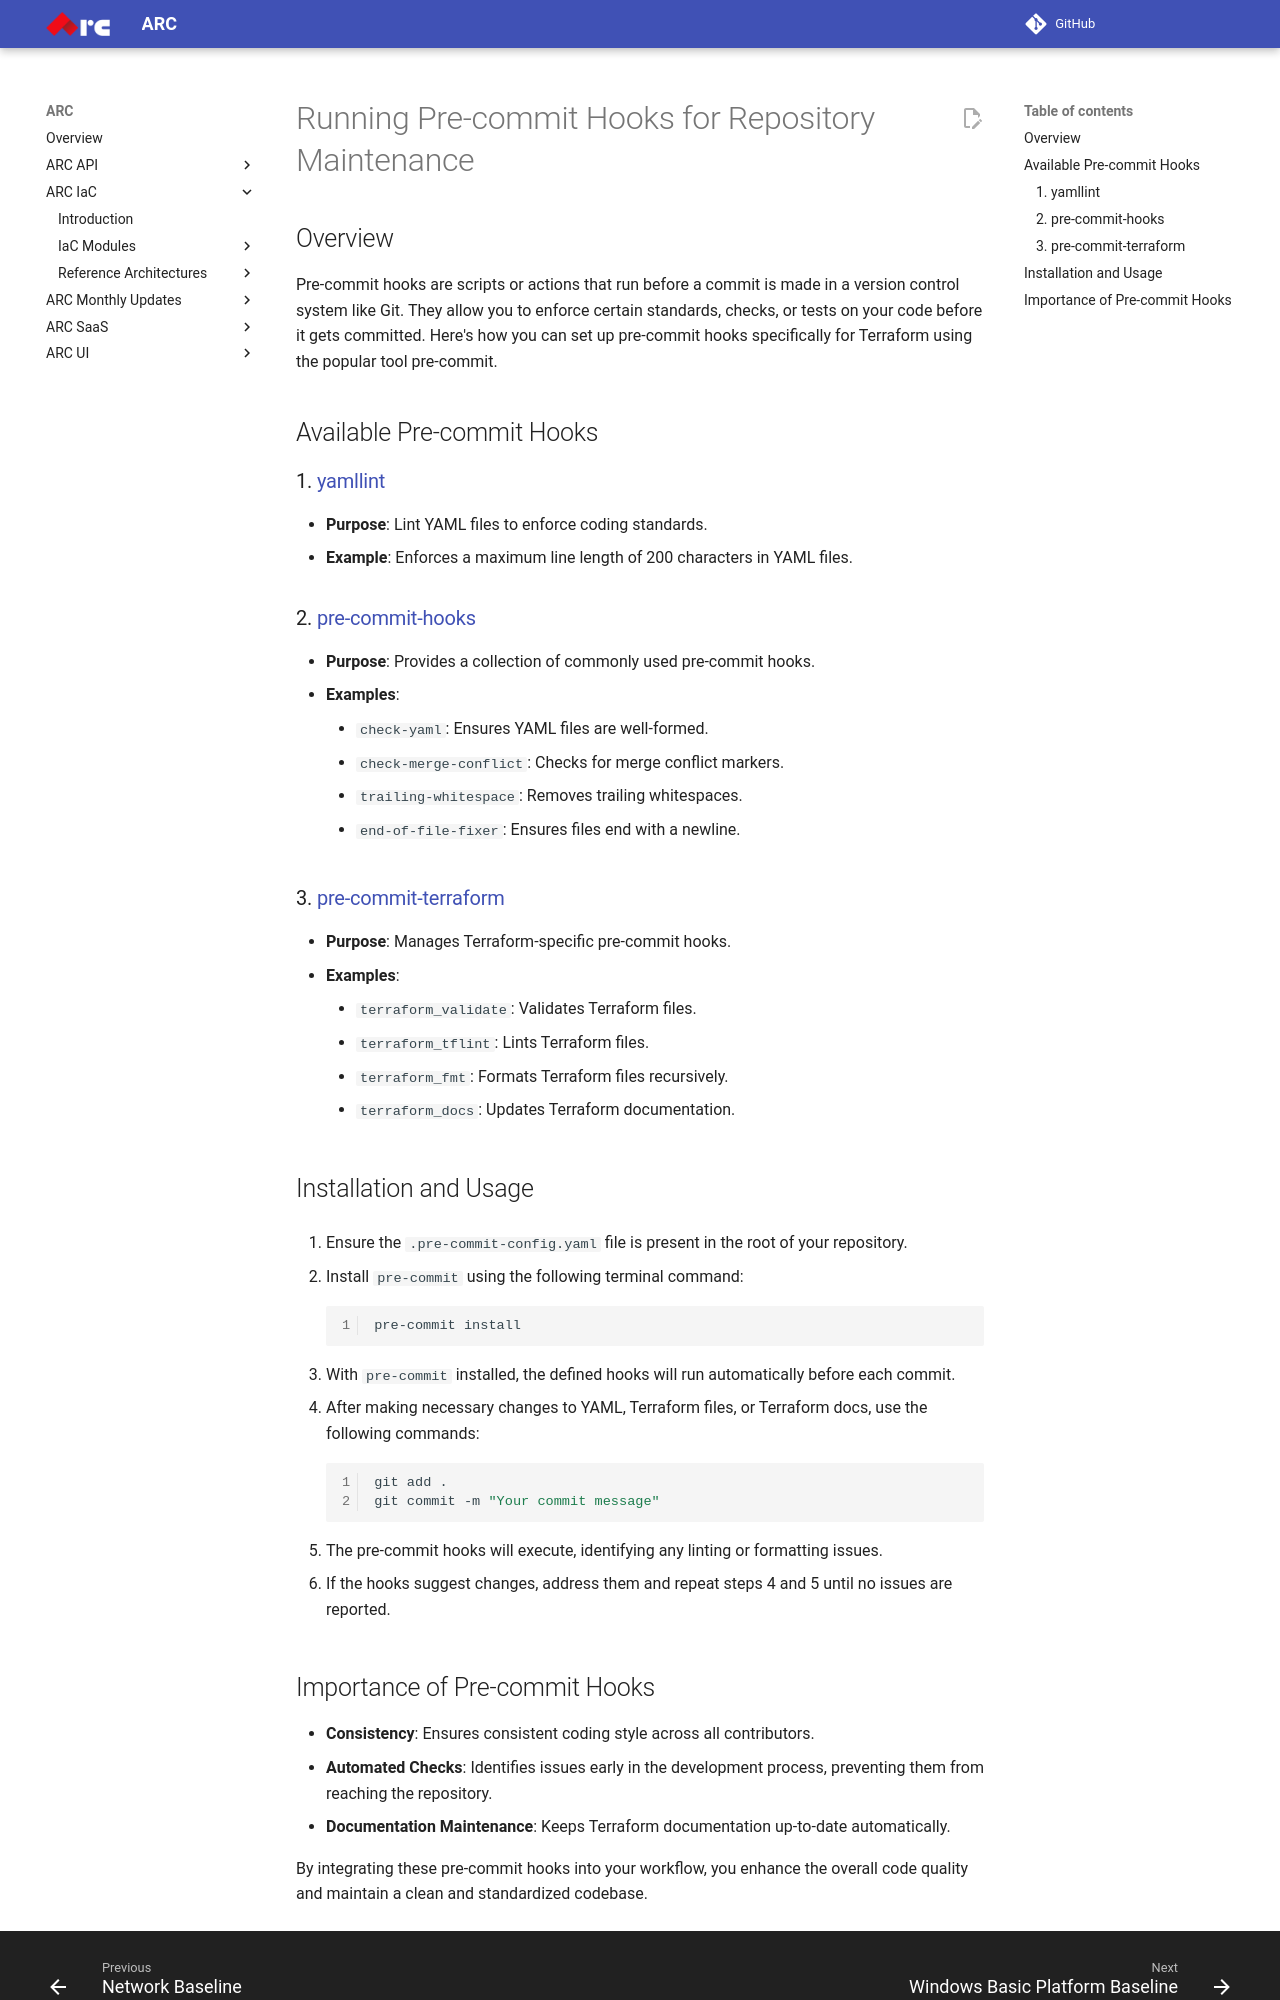

repository: sourcefuse/arc-docs · page: arc-iac-docs/reference_architectures/pre-commit-usage-guide/index.html · generator: mkdocs

# Running Pre-commit Hooks for Repository Maintenance

## Overview

Pre-commit hooks are scripts or actions that run before a commit is made in a version control system like Git. They allow you to enforce certain standards, checks, or tests on your code before it gets committed. Here's how you can set up pre-commit hooks specifically for Terraform using the popular tool pre-commit.

## Available Pre-commit Hooks

### 1. [yamllint](https://github.com/adrienverge/yamllint)

- **Purpose**: Lint YAML files to enforce coding standards.
- **Example**: Enforces a maximum line length of 200 characters in YAML files.

### 2. [pre-commit-hooks](https://github.com/pre-commit/pre-commit-hooks)

- **Purpose**: Provides a collection of commonly used pre-commit hooks.
- **Examples**:
  - `check-yaml`: Ensures YAML files are well-formed.
  - `check-merge-conflict`: Checks for merge conflict markers.
  - `trailing-whitespace`: Removes trailing whitespaces.
  - `end-of-file-fixer`: Ensures files end with a newline.

### 3. [pre-commit-terraform](https://github.com/antonbabenko/pre-commit-terraform)

- **Purpose**: Manages Terraform-specific pre-commit hooks.
- **Examples**:
  - `terraform_validate`: Validates Terraform files.
  - `terraform_tflint`: Lints Terraform files.
  - `terraform_fmt`: Formats Terraform files recursively.
  - `terraform_docs`: Updates Terraform documentation.

## Installation and Usage

1. Ensure the `.pre-commit-config.yaml` file is present in the root of your repository.

2. Install `pre-commit` using the following terminal command:

    ```bash
    pre-commit install
    ```

3. With `pre-commit` installed, the defined hooks will run automatically before each commit.

4. After making necessary changes to YAML, Terraform files, or Terraform docs, use the following commands:

    ```bash
    git add .
    git commit -m "Your commit message"
    ```

5. The pre-commit hooks will execute, identifying any linting or formatting issues.

6. If the hooks suggest changes, address them and repeat steps 4 and 5 until no issues are reported.
